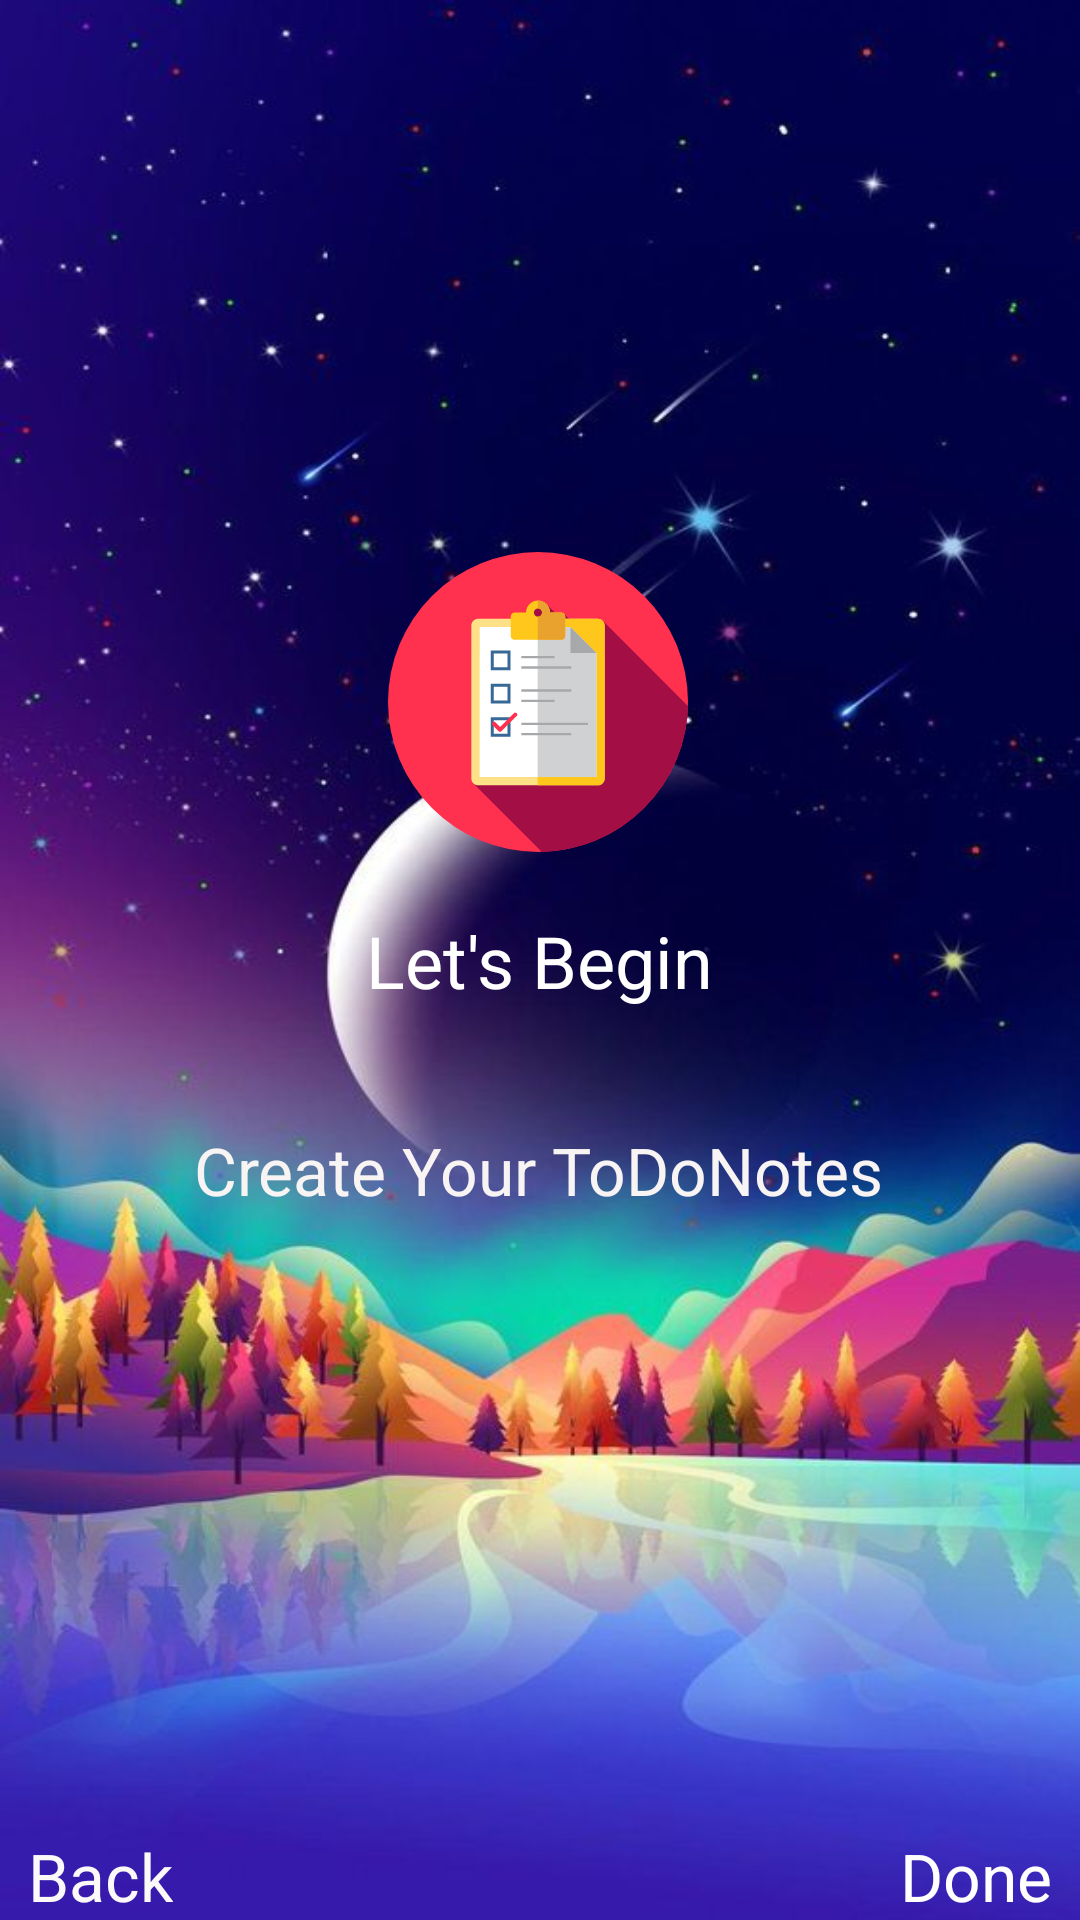

Layout XML and referenced resources for this Android screen:
<!-- AndroidManifest.xml: application theme AppTheme -->
<!-- res/layout/fragment_on_boarding_two.xml -->
<?xml version="1.0" encoding="utf-8"?>
<androidx.constraintlayout.widget.ConstraintLayout xmlns:android="http://schemas.android.com/apk/res/android"
    xmlns:app="http://schemas.android.com/apk/res-auto"
    xmlns:tools="http://schemas.android.com/tools"
    android:layout_width="match_parent"
    android:layout_height="match_parent"
    android:background="@drawable/img"
    tools:context=".onboarding.OnBoardingTwoFragment">


    <TextView
        android:id="@+id/textView4"
        android:layout_width="wrap_content"
        android:layout_height="wrap_content"
        android:text="Let's Begin"
        android:textAppearance="@style/TextAppearance.AppCompat.Headline"
        android:textColor="#FFFFFF"
        app:layout_constraintBottom_toBottomOf="parent"
        app:layout_constraintEnd_toEndOf="parent"
        app:layout_constraintStart_toStartOf="parent"
        app:layout_constraintTop_toTopOf="parent" />


    <TextView
        android:layout_width="wrap_content"
        android:layout_height="wrap_content"
        android:text="Create Your ToDoNotes"
        android:textAppearance="@style/TextAppearance.AppCompat.Large"
        android:textColor="#F8F4F4"
        app:layout_constraintBottom_toBottomOf="parent"
        app:layout_constraintEnd_toEndOf="parent"
        app:layout_constraintHorizontal_bias="0.498"
        app:layout_constraintStart_toStartOf="parent"
        app:layout_constraintTop_toTopOf="@+id/textView4"
        app:layout_constraintVertical_bias="0.233" />

    <TextView
        android:id="@+id/textViewDone"
        android:layout_width="wrap_content"
        android:layout_height="wrap_content"
        android:text="Done"
        android:textAppearance="@style/TextAppearance.AppCompat.Large"
        android:textColor="#FFFFFF"
        app:layout_constraintBottom_toBottomOf="parent"
        app:layout_constraintEnd_toEndOf="parent"
        app:layout_constraintHorizontal_bias="0.97"
        app:layout_constraintStart_toStartOf="parent" />

    <TextView
        android:id="@+id/textViewBack"
        android:layout_width="wrap_content"
        android:layout_height="wrap_content"
        android:text="Back"
        android:textAppearance="@style/TextAppearance.AppCompat.Large"
        android:textColor="#FBF9F9"
        app:layout_constraintBottom_toBottomOf="parent"
        app:layout_constraintEnd_toEndOf="parent"
        app:layout_constraintHorizontal_bias="0.03"
        app:layout_constraintStart_toStartOf="parent" />

    <ImageView
        android:id="@+id/imageView2"
        android:layout_width="wrap_content"
        android:layout_height="wrap_content"
        android:layout_marginTop="184dp"
        android:src="@drawable/ic_checklist"
        app:layout_constraintBottom_toTopOf="@+id/textView2"
        app:layout_constraintEnd_toEndOf="parent"
        app:layout_constraintHorizontal_bias="0.498"
        app:layout_constraintStart_toStartOf="parent"
        app:layout_constraintTop_toTopOf="parent"
        app:layout_constraintVertical_bias="0.701" />


</androidx.constraintlayout.widget.ConstraintLayout>
<!-- resources referenced by this layout -->
<resources>
  <!-- drawable ic_checklist: vector/xml drawable (drawable, 3694 chars, omitted) -->
  <!-- drawable img: jpg bitmap (drawable, 54946 bytes) -->
  <style name="AppTheme" parent="Theme.MaterialComponents.Light">
          
          <item name="colorPrimary">@color/colorPrimary</item>
          <item name="colorPrimaryDark">@color/colorPrimaryDark</item>
          <item name="colorAccent">@color/colorAccent</item>
      </style>
  <!-- not gathered from this repository: default colours our renderer supplied (Android Studio template values) -->
  <color name="colorPrimary">#FF6200EE</color>
  <color name="colorPrimaryDark">#FF3700B3</color>
  <color name="colorAccent">#FF03DAC5</color>
</resources>
